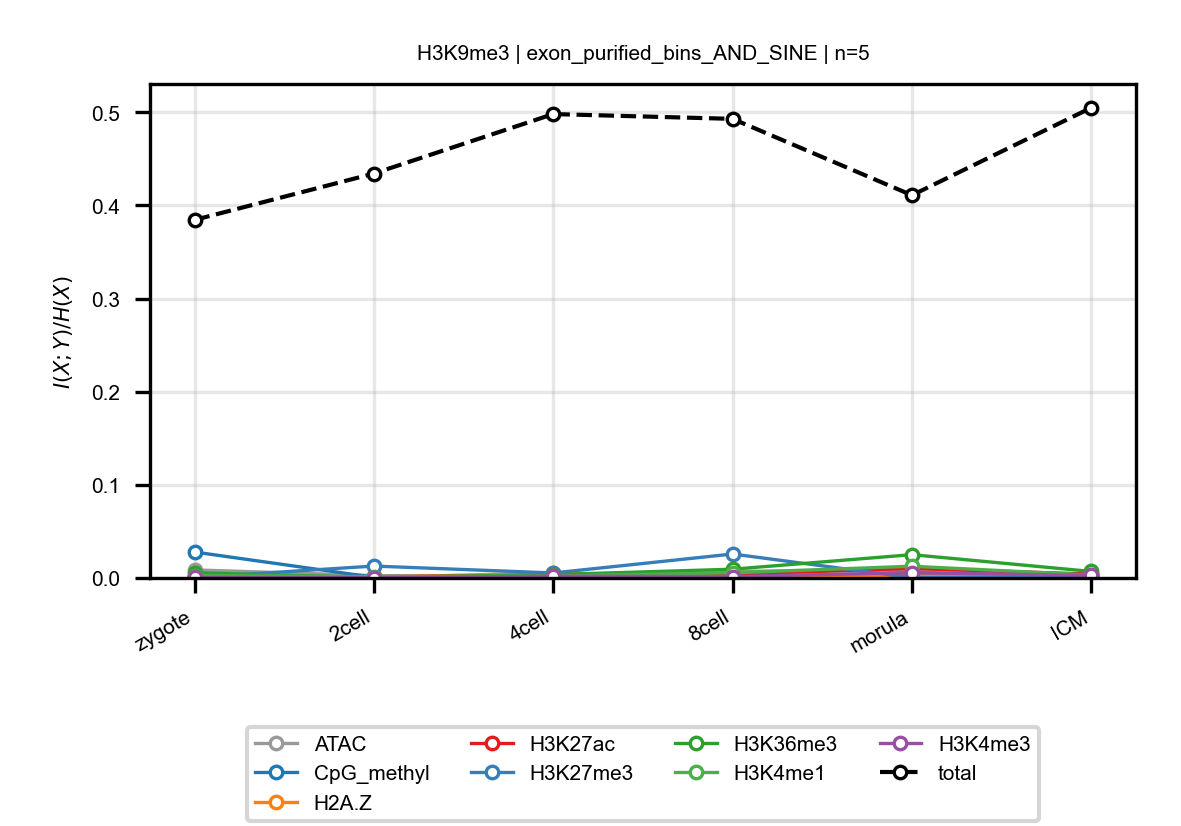

The data file committed next to this chart (first rows):
anchor, target, n_bins, stage, block, normalized_mi
H3K9me3, ATAC, 5, zygote, exon_purified_bins_AND_SINE, 0.008671
H3K9me3, ATAC, 5, 2cell, exon_purified_bins_AND_SINE, 0.00255
H3K9me3, ATAC, 5, 4cell, exon_purified_bins_AND_SINE, 0.001399
H3K9me3, ATAC, 5, 8cell, exon_purified_bins_AND_SINE, 0.007156
H3K9me3, ATAC, 5, morula, exon_purified_bins_AND_SINE, 0.007999
H3K9me3, ATAC, 5, ICM, exon_purified_bins_AND_SINE, 0.003697
H3K9me3, CpG_methyl, 5, zygote, exon_purified_bins_AND_SINE, 0.02785
H3K9me3, CpG_methyl, 5, 2cell, exon_purified_bins_AND_SINE, 0.0007417
H3K9me3, CpG_methyl, 5, 4cell, exon_purified_bins_AND_SINE, 0.001925
H3K9me3, CpG_methyl, 5, 8cell, exon_purified_bins_AND_SINE, 0.00168
H3K9me3, CpG_methyl, 5, morula, exon_purified_bins_AND_SINE, 0.005074
H3K9me3, CpG_methyl, 5, ICM, exon_purified_bins_AND_SINE, 0.00124
H3K9me3, H2A.Z, 5, zygote, exon_purified_bins_AND_SINE, 0.0008027
H3K9me3, H2A.Z, 5, 2cell, exon_purified_bins_AND_SINE, 0.0005356
H3K9me3, H2A.Z, 5, 4cell, exon_purified_bins_AND_SINE, 0.005654
H3K9me3, H2A.Z, 5, 8cell, exon_purified_bins_AND_SINE, 0.0003215
H3K9me3, H2A.Z, 5, morula, exon_purified_bins_AND_SINE, 0.002239
H3K9me3, H2A.Z, 5, ICM, exon_purified_bins_AND_SINE, 0.001363
H3K9me3, H3K27ac, 5, zygote, exon_purified_bins_AND_SINE, 0.001241
H3K9me3, H3K27ac, 5, 2cell, exon_purified_bins_AND_SINE, 0.001389
H3K9me3, H3K27ac, 5, 4cell, exon_purified_bins_AND_SINE, 0.002723
H3K9me3, H3K27ac, 5, 8cell, exon_purified_bins_AND_SINE, 0.004104
H3K9me3, H3K27ac, 5, morula, exon_purified_bins_AND_SINE, 0.0102
H3K9me3, H3K27ac, 5, ICM, exon_purified_bins_AND_SINE, 0.004181
H3K9me3, H3K27me3, 5, zygote, exon_purified_bins_AND_SINE, 0.0004724
H3K9me3, H3K27me3, 5, 2cell, exon_purified_bins_AND_SINE, 0.01279
H3K9me3, H3K27me3, 5, 4cell, exon_purified_bins_AND_SINE, 0.005368
H3K9me3, H3K27me3, 5, 8cell, exon_purified_bins_AND_SINE, 0.02573
H3K9me3, H3K27me3, 5, morula, exon_purified_bins_AND_SINE, 0.0003201
H3K9me3, H3K27me3, 5, ICM, exon_purified_bins_AND_SINE, 0.001201
H3K9me3, H3K36me3, 5, zygote, exon_purified_bins_AND_SINE, 0.005599
H3K9me3, H3K36me3, 5, 2cell, exon_purified_bins_AND_SINE, 0.0004085
H3K9me3, H3K36me3, 5, 4cell, exon_purified_bins_AND_SINE, 0.003645
H3K9me3, H3K36me3, 5, 8cell, exon_purified_bins_AND_SINE, 0.009405
H3K9me3, H3K36me3, 5, morula, exon_purified_bins_AND_SINE, 0.02503
H3K9me3, H3K36me3, 5, ICM, exon_purified_bins_AND_SINE, 0.007003
H3K9me3, H3K4me1, 5, zygote, exon_purified_bins_AND_SINE, 0.002562
H3K9me3, H3K4me1, 5, 2cell, exon_purified_bins_AND_SINE, 0.001434
H3K9me3, H3K4me1, 5, 4cell, exon_purified_bins_AND_SINE, 0.002055
H3K9me3, H3K4me1, 5, 8cell, exon_purified_bins_AND_SINE, 0.005568
H3K9me3, H3K4me1, 5, morula, exon_purified_bins_AND_SINE, 0.01262
H3K9me3, H3K4me1, 5, ICM, exon_purified_bins_AND_SINE, 0.00316
H3K9me3, H3K4me3, 5, zygote, exon_purified_bins_AND_SINE, 0.0006579
H3K9me3, H3K4me3, 5, 2cell, exon_purified_bins_AND_SINE, 0.0003642
H3K9me3, H3K4me3, 5, 4cell, exon_purified_bins_AND_SINE, 0.001913
H3K9me3, H3K4me3, 5, 8cell, exon_purified_bins_AND_SINE, 0.001504
H3K9me3, H3K4me3, 5, morula, exon_purified_bins_AND_SINE, 0.005662
H3K9me3, H3K4me3, 5, ICM, exon_purified_bins_AND_SINE, 0.002705
H3K9me3, total, 5, zygote, exon_purified_bins_AND_SINE, 0.3845
H3K9me3, total, 5, 2cell, exon_purified_bins_AND_SINE, 0.4343
H3K9me3, total, 5, 4cell, exon_purified_bins_AND_SINE, 0.4981
H3K9me3, total, 5, 8cell, exon_purified_bins_AND_SINE, 0.493
H3K9me3, total, 5, morula, exon_purified_bins_AND_SINE, 0.411
H3K9me3, total, 5, ICM, exon_purified_bins_AND_SINE, 0.505
